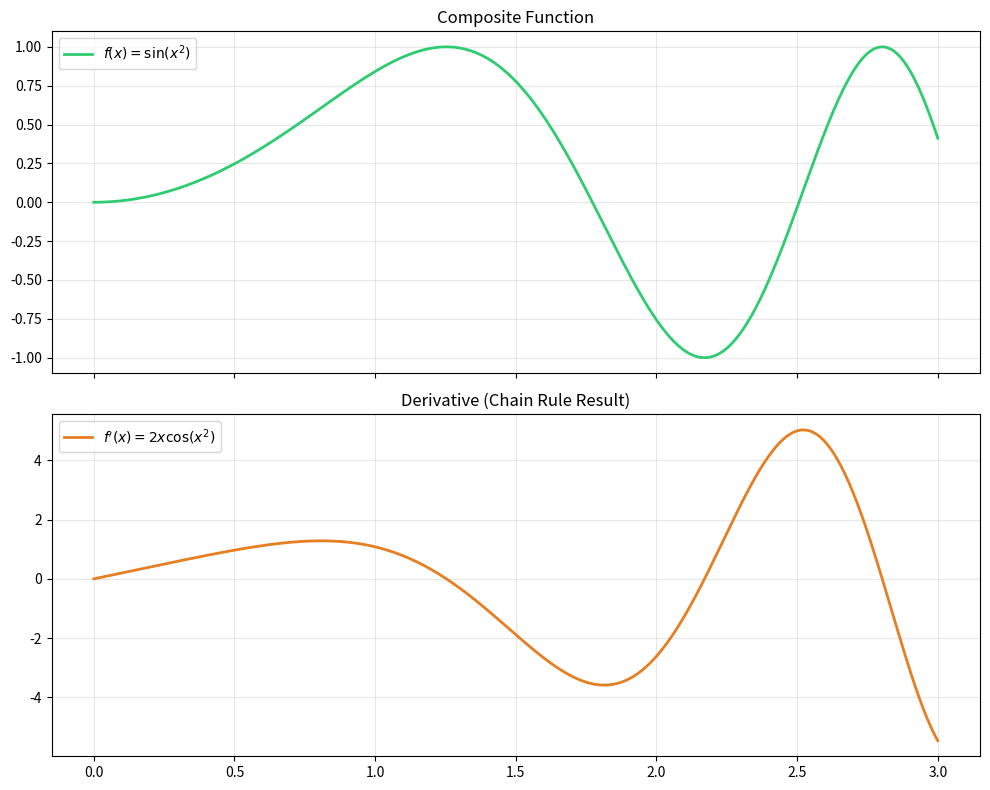

Reproduce this figure in Python. (Note: this script raises an exception after producing the figure.)
import numpy as np
import matplotlib.pyplot as plt
import os

def run_chain_rule():
    x = np.linspace(0, 3, 400)
    # Composite function: f(g(x)) = sin(x^2)
    y = np.sin(x**2)
    # Derivative via Chain Rule: f'(g(x))*g'(x) = cos(x^2) * 2x
    dy = 2*x * np.cos(x**2)

    fig, (ax1, ax2) = plt.subplots(2, 1, figsize=(10, 8), sharex=True)
    
    ax1.plot(x, y, color='#2ecc71', lw=2, label='$f(x) = \sin(x^2)$')
    ax1.set_title("Composite Function", fontsize=12)
    ax1.legend()
    ax1.grid(alpha=0.3)

    ax2.plot(x, dy, color='#e67e22', lw=2, label="$f'(x) = 2x \cos(x^2)$")
    ax2.set_title("Derivative (Chain Rule Result)", fontsize=12)
    ax2.legend()
    ax2.grid(alpha=0.3)

    plt.tight_layout()
    
    if not os.path.exists('../../../assets'):
        os.makedirs('../../../assets')
    plt.savefig('../../../assets/04_chain_rule.png')
    plt.show()

if __name__ == "__main__":
    run_chain_rule()
